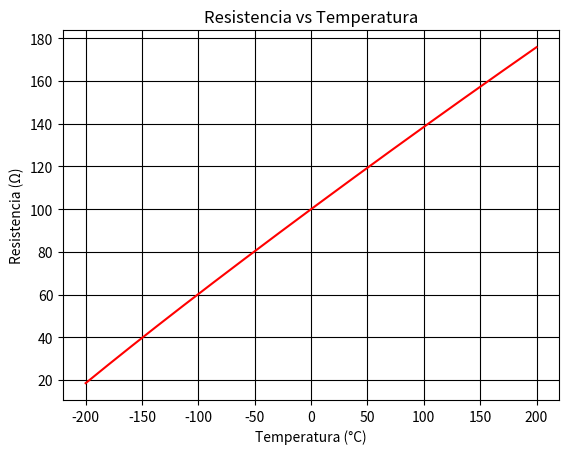

Python code for this plot:
#Para este ejercicio usaremos la ecuacion Callendar-Van Dusen R = R0 * (1 + A*T + B*T**2 + C*(T - 100)*T**3)
#Donde R0 es la resistencia a 0°C, A ,B yC son constantes de la ecuacion y T es la temperatura en grados Celsius.
import numpy as np
import matplotlib.pyplot as plt
#Constantes
R0 = 100
A = 3.9083e-3
B = -5.775e-7
C = -4.183e-12
#Temperaturas
T= np.linspace(-200,200,401)
#Condiciones
R = np.where(
    T < 0,
    R0 * (1 + A*T + B*T**2 + C*(T - 100)*T**3),
    R0 * (1 + A*T + B*T**2)
)
#Grafica
plt.plot(T,R,color="red")
plt.title("Resistencia vs Temperatura",)
plt.xlabel("Temperatura (°C)",)
plt.ylabel("Resistencia (Ω)",)
plt.grid(True,color="black")
plt.show()
